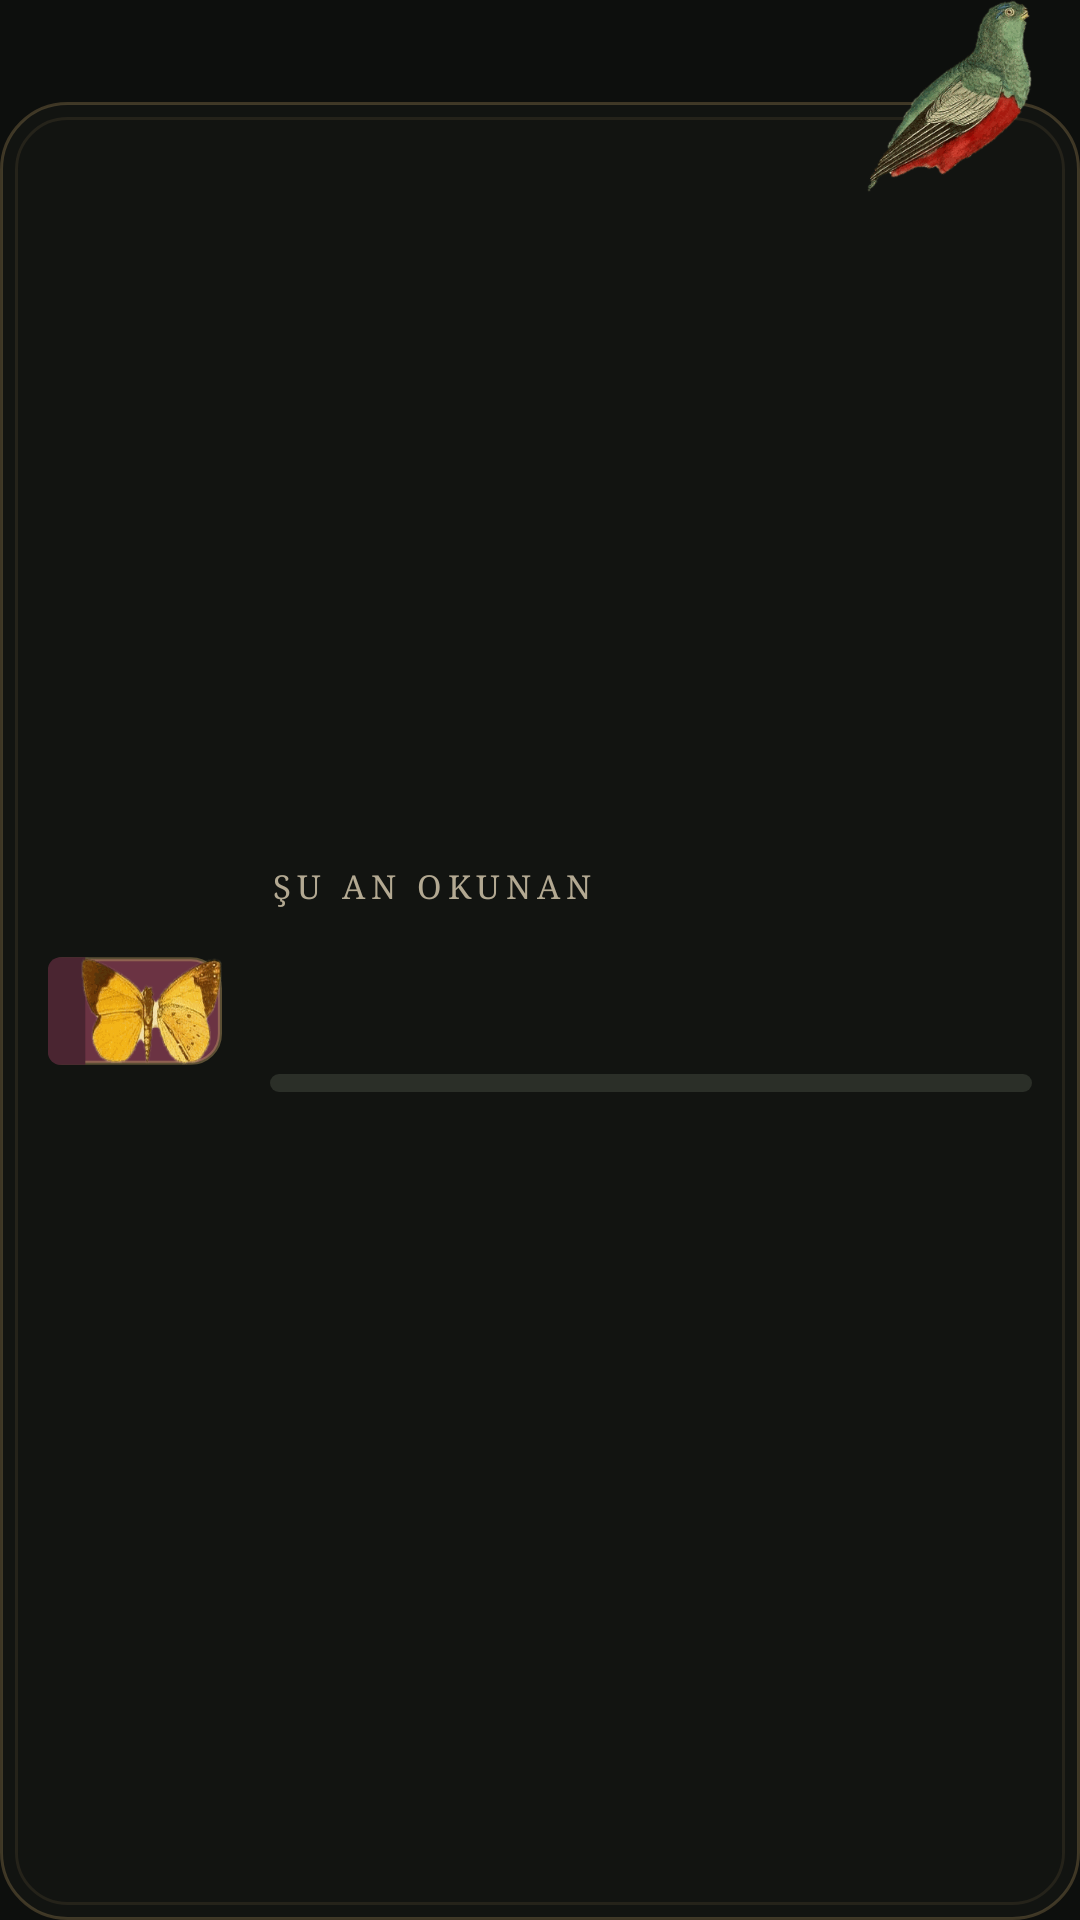

Here is an Android app screen rendered from its layout file. Give the layout XML and the strings, colors and styles it references.
<!-- AndroidManifest.xml: application theme Theme.AcademiaOS -->
<!-- res/layout/widget_reading.xml -->
<?xml version="1.0" encoding="utf-8"?>
<FrameLayout xmlns:android="http://schemas.android.com/apk/res/android" android:id="@+id/root" android:layout_width="match_parent" android:layout_height="match_parent">
  <LinearLayout android:id="@+id/card" style="@style/W.Card" android:layout_width="match_parent" android:layout_height="match_parent" android:layout_marginTop="34dp" android:orientation="horizontal" android:gravity="center_vertical">
    <ImageView android:layout_width="58dp" android:layout_height="92dp" android:src="@drawable/book_cover" android:importantForAccessibility="no" />
    <LinearLayout android:layout_width="0dp" android:layout_height="wrap_content" android:layout_weight="1" android:layout_marginStart="16dp" android:orientation="vertical">
      <TextView style="@style/W.Cap" android:layout_width="wrap_content" android:layout_height="wrap_content" android:text="Şu an okunan" />
      <TextView android:id="@+id/read_title" style="@style/W.Title" android:layout_width="match_parent" android:layout_height="wrap_content" android:maxLines="1" android:ellipsize="end" />
      <TextView android:id="@+id/read_author" android:layout_width="match_parent" android:layout_height="wrap_content" android:fontFamily="serif" android:textStyle="italic" android:textSize="13sp" android:textColor="@color/ivory_soft" android:maxLines="1" />
      <ProgressBar android:id="@+id/read_progress" style="?android:attr/progressBarStyleHorizontal" android:layout_width="match_parent" android:layout_height="6dp" android:layout_marginTop="12dp" android:progressDrawable="@drawable/progress_coral" android:max="100" />
      <LinearLayout android:layout_width="match_parent" android:layout_height="wrap_content" android:layout_marginTop="5dp" android:orientation="horizontal">
        <TextView android:id="@+id/read_pct" android:layout_width="0dp" android:layout_height="wrap_content" android:layout_weight="1" android:fontFamily="serif" android:textSize="12.5sp" android:textColor="@color/muted" />
        <TextView android:id="@+id/read_today" android:layout_width="wrap_content" android:layout_height="wrap_content" android:fontFamily="serif" android:textSize="12.5sp" android:textColor="@color/muted" />
      </LinearLayout>
    </LinearLayout>
  </LinearLayout>
  <ImageView android:id="@+id/read_bird" android:layout_width="wrap_content" android:layout_height="64dp" android:layout_gravity="top|end" android:layout_marginStart="16dp" android:layout_marginEnd="16dp" android:adjustViewBounds="true" android:scaleType="fitCenter" android:src="@drawable/w_trogon" android:importantForAccessibility="no" />
</FrameLayout>
<!-- resources referenced by this layout -->
<resources>
  <color name="ivory_soft">#CFC5AF</color>
  <color name="muted">#B3A992</color>
  <!-- drawable book_cover (drawable) -->
  <?xml version="1.0" encoding="utf-8"?>
  <layer-list xmlns:android="http://schemas.android.com/apk/res/android">
  <item><shape><solid android:color="#6B3343"/><stroke android:width="1dp" android:color="#66C9A86A"/><corners android:topLeftRadius="3dp" android:bottomLeftRadius="3dp" android:topRightRadius="7dp" android:bottomRightRadius="7dp"/></shape></item>
  <item android:width="9dp" android:gravity="start"><shape><solid android:color="#4A2531"/><corners android:topLeftRadius="3dp" android:bottomLeftRadius="3dp"/></shape></item>
  <item android:top="12dp" android:left="16dp" android:right="7dp" android:height="5dp" android:gravity="top"><shape><stroke android:width="1dp" android:color="#C9A86A"/></shape></item>
  <item android:gravity="center" android:left="8dp" android:width="34dp" android:height="26dp" android:drawable="@drawable/w_bf_yellow"/>
  </layer-list>
  <!-- drawable progress_coral (drawable) -->
  <?xml version="1.0" encoding="utf-8"?>
  <layer-list xmlns:android="http://schemas.android.com/apk/res/android">
      <item android:id="@android:id/background"><shape><solid android:color="#2B2F28"/><corners android:radius="3dp"/></shape></item>
      <item android:id="@android:id/progress"><clip><shape><solid android:color="#E57A5E"/><corners android:radius="3dp"/></shape></clip></item>
  </layer-list>
  <!-- drawable w_trogon: png bitmap (drawable-nodpi, 16502 bytes) -->
  <style name="W.Cap">
          <item name="android:textSize">11sp</item>
          <item name="android:letterSpacing">0.18</item>
          <item name="android:textAllCaps">true</item>
          <item name="android:textColor">@color/muted</item>
          <item name="android:fontFamily">serif</item>
      </style>
  <style name="W.Card">
          <item name="android:padding">16dp</item>
          <item name="android:background">@drawable/card_forest</item>
      </style>
  <style name="W.Title">
          <item name="android:textSize">20sp</item>
          <item name="android:textColor">@color/ivory</item>
          <item name="android:fontFamily">serif</item>
      </style>
  <style name="Theme.AcademiaOS" parent="Theme.Material3.Dark.NoActionBar">
          <item name="colorPrimary">@color/gold</item>
          <item name="colorOnPrimary">@color/ink_bg</item>
          <item name="colorSecondary">@color/emerald</item>
          <item name="colorSurface">@color/surface</item>
          <item name="colorOnSurface">@color/ivory</item>
          <item name="android:colorBackground">@color/ink_bg</item>
          <item name="android:statusBarColor">@color/ink_bg</item>
          <item name="android:navigationBarColor">@color/ink_bg</item>
          <item name="android:windowLightStatusBar">false</item>
      </style>
  <!-- drawable w_bf_yellow: png bitmap (drawable-nodpi, 14781 bytes) -->
  <!-- drawable card_forest (drawable) -->
  <?xml version="1.0" encoding="utf-8"?>
  <layer-list xmlns:android="http://schemas.android.com/apk/res/android">
      <item><shape android:shape="rectangle"><solid android:color="#C7141713"/><stroke android:width="1dp" android:color="#42C9A86A"/><corners android:radius="22dp"/></shape></item>
      <item android:top="5dp" android:left="5dp" android:right="5dp" android:bottom="5dp"><shape android:shape="rectangle"><stroke android:width="1dp" android:color="#1AC9A86A"/><corners android:radius="17dp"/></shape></item>
  </layer-list>
  <color name="ivory">#EFE6D2</color>
  <color name="gold">#C9A86A</color>
  <color name="ink_bg">#0D0F0D</color>
  <color name="emerald">#5FB98A</color>
  <color name="surface">#161915</color>
</resources>
